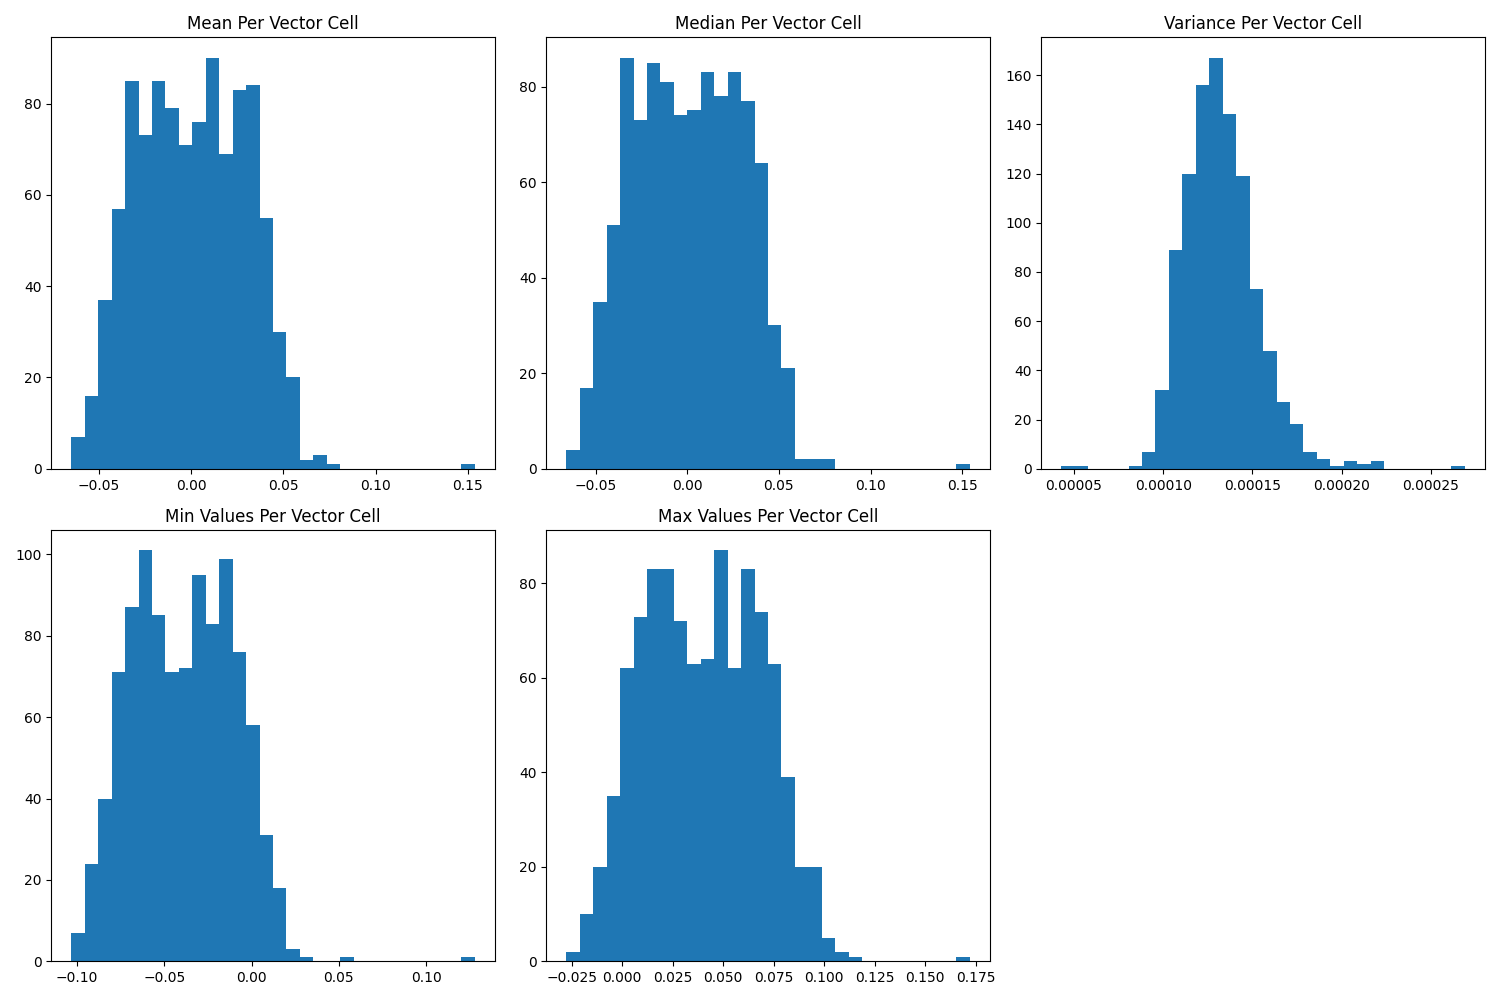

The file beside this chart, header and first rows:
mean, median, min, max, variance
0.01754, 0.01752, -0.02719, 0.04665, 0.0001057
-0.03908, -0.03853, -0.08032, -0.008706, 0.0001362
0.03006, 0.0295, -0.004564, 0.06608, 0.0001215
-0.03122, -0.03149, -0.06602, 0.006745, 0.0001208
-0.03509, -0.03523, -0.07294, -0.0003171, 0.0001148
0.0142, 0.01411, -0.0278, 0.06975, 0.000197
-0.04257, -0.04234, -0.08424, -0.005697, 0.0001252
0.001236, 0.001266, -0.03986, 0.0338, 0.0001293
-0.04202, -0.04239, -0.07685, 0.0003495, 0.0001278
-0.007977, -0.008373, -0.04923, 0.03394, 0.0001259
0.02835, 0.02845, -0.01176, 0.06936, 0.0001322
-0.02351, -0.02291, -0.064, 0.01987, 0.0001602
0.01635, 0.01621, -0.02429, 0.0568, 0.0001096
0.05253, 0.05235, 0.01324, 0.09906, 0.0001291
0.006396, 0.0054, -0.03348, 0.05677, 0.0001463
0.01043, 0.0103, -0.02864, 0.06148, 0.0001476
-0.008699, -0.008635, -0.04088, 0.02368, 0.0001135
0.02553, 0.02642, -0.03396, 0.07261, 0.0002082
0.03505, 0.03563, -0.01369, 0.06996, 0.0001451
-0.04752, -0.04816, -0.08677, -0.01277, 0.000132
0.01932, 0.01999, -0.02057, 0.04884, 0.000122
-0.04433, -0.04398, -0.08137, -0.008155, 0.0001049
-0.04085, -0.04097, -0.07741, -6.936959107406437e-05, 0.0001465
0.005934, 0.005408, -0.02436, 0.06468, 0.0001438
-0.005784, -0.005585, -0.05561, 0.03328, 0.0001439
-0.03156, -0.03267, -0.06521, 0.01325, 0.0001337
-0.02793, -0.02866, -0.05851, 0.01862, 0.0001157
-0.03859, -0.03872, -0.07963, 0.007271, 0.0001539
-0.0343, -0.03424, -0.06816, 0.007933, 0.0001139
0.01575, 0.016, -0.01897, 0.0532, 0.0001249
-0.0001295, -0.001053, -0.03476, 0.04159, 0.0001444
-0.006516, -0.006688, -0.0446, 0.04096, 0.000145
0.02713, 0.02747, -0.009597, 0.08936, 0.0001444
-0.03233, -0.03136, -0.0699, 0.00777, 0.0001556
0.04795, 0.04892, 0.005987, 0.08256, 0.0001487
-0.005048, -0.005109, -0.03692, 0.02764, 0.0001315
-0.04724, -0.0474, -0.08508, -0.00818, 0.0001257
-0.05701, -0.05755, -0.09221, -0.01483, 0.0001343
0.01891, 0.01859, -0.0189, 0.04859, 0.0001117
0.01586, 0.01626, -0.0345, 0.05004, 0.0001182
0.00131, 0.001379, -0.03632, 0.04391, 0.0001424
0.04366, 0.04325, 0.005637, 0.08549, 0.0001393
-0.02065, -0.02006, -0.07862, 0.01905, 0.0002198
0.03057, 0.03092, -0.01131, 0.07645, 0.0001427
0.01678, 0.01671, -0.02489, 0.05105, 0.0001006
-0.02162, -0.02186, -0.05601, 0.02931, 0.0001329
-0.01223, -0.01178, -0.05988, 0.02709, 0.0001551
-0.01189, -0.01104, -0.05638, 0.0215, 0.0001421
0.004413, 0.003597, -0.04707, 0.03978, 0.000134
-0.03315, -0.03255, -0.06966, 0.002157, 0.000111
0.06163, 0.06278, 0.0166, 0.09091, 0.00013
-0.05659, -0.05685, -0.08752, -0.01237, 0.0001352
0.02816, 0.02832, -0.007243, 0.06955, 0.0001272
0.007071, 0.006621, -0.02716, 0.04747, 0.000138
-0.03094, -0.03096, -0.06228, 0.006852, 0.0001176
-0.007893, -0.007839, -0.04121, 0.03157, 0.0001174
0.01281, 0.01275, -0.02091, 0.04789, 0.0001207
0.05741, 0.05729, 0.01403, 0.09359, 0.0001499
0.0001331, 0.0007272, -0.04081, 0.03515, 0.0001268
0.003898, 0.00441, -0.03527, 0.03659, 0.0001256
... 964 more rows
